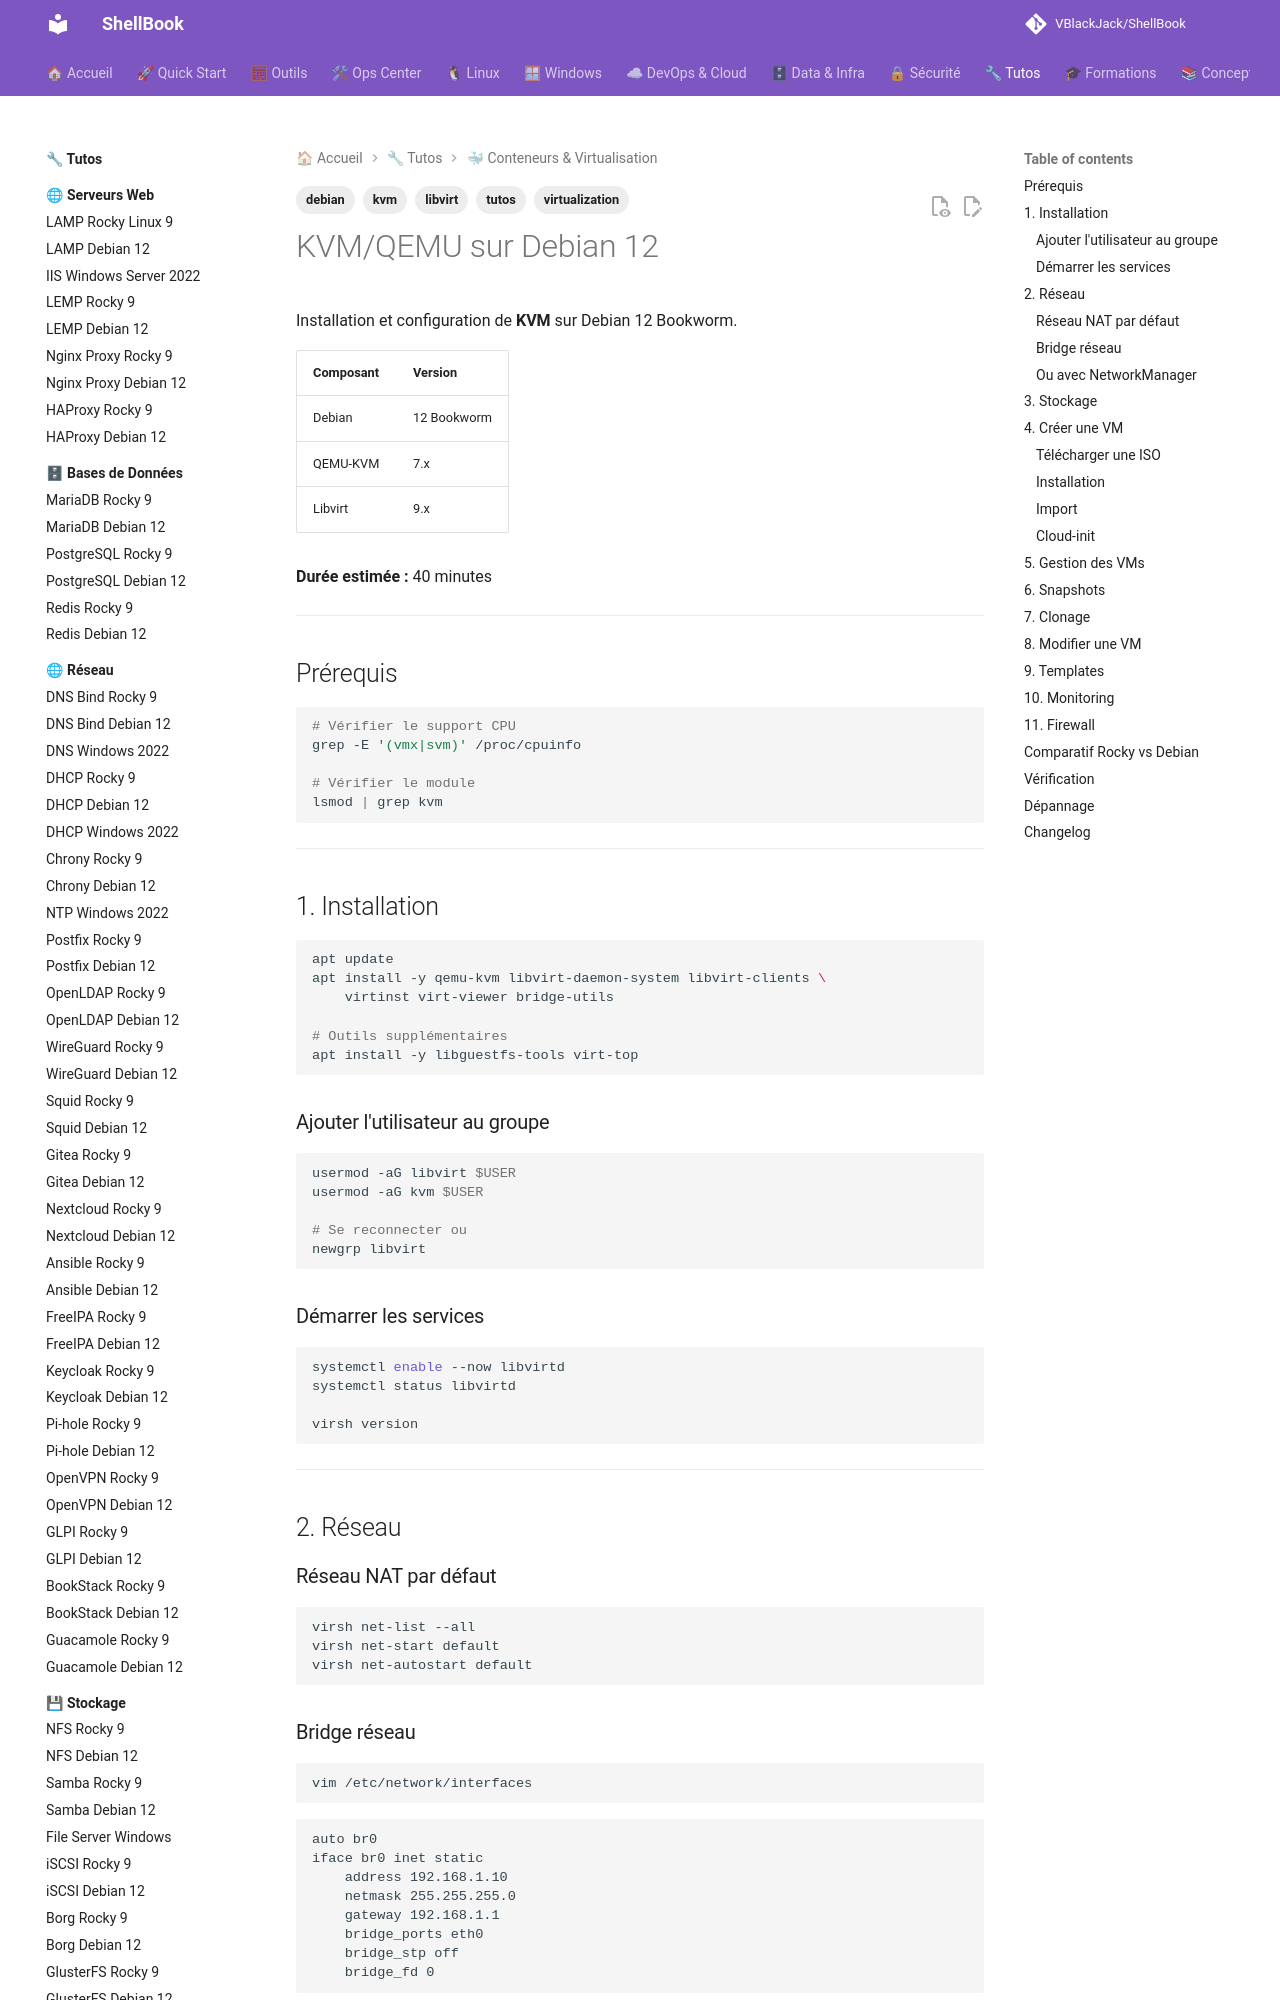

repository: VBlackJack/ShellBook · page: tutos/containers/kvm-debian12/index.html · generator: mkdocs

---
tags:
  - tutos
  - virtualization
  - kvm
  - libvirt
  - debian
---

# KVM/QEMU sur Debian 12

Installation et configuration de **KVM** sur Debian 12 Bookworm.

| Composant | Version |
|-----------|---------|
| Debian | 12 Bookworm |
| QEMU-KVM | 7.x |
| Libvirt | 9.x |

**Durée estimée :** 40 minutes

---

## Prérequis

```bash
# Vérifier le support CPU
grep -E '(vmx|svm)' /proc/cpuinfo

# Vérifier le module
lsmod | grep kvm
```

---

## 1. Installation

```bash
apt update
apt install -y qemu-kvm libvirt-daemon-system libvirt-clients \
    virtinst virt-viewer bridge-utils

# Outils supplémentaires
apt install -y libguestfs-tools virt-top
```

### Ajouter l'utilisateur au groupe

```bash
usermod -aG libvirt $USER
usermod -aG kvm $USER

# Se reconnecter ou
newgrp libvirt
```

### Démarrer les services

```bash
systemctl enable --now libvirtd
systemctl status libvirtd

virsh version
```

---

## 2. Réseau

### Réseau NAT par défaut

```bash
virsh net-list --all
virsh net-start default
virsh net-autostart default
```

### Bridge réseau

```bash
vim /etc/network/interfaces
```

```
auto br0
iface br0 inet static
    address 192.168.1.10
    netmask 255.255.255.0
    gateway 192.168.1.1
    bridge_ports eth0
    bridge_stp off
    bridge_fd 0
```

```bash
systemctl restart networking
```
